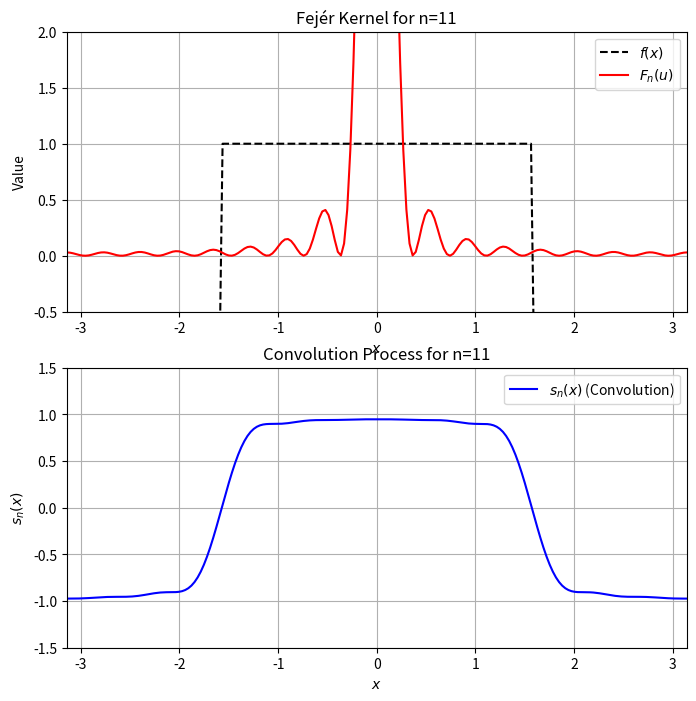

Here is the Python script that generated this plot: (Note: this script raises an exception after producing the figure.)
import numpy as np
import matplotlib.pyplot as plt
import matplotlib.animation as animation
from scipy.integrate import quad


# Define the discontinuous function (step function)
def f(x):
    return np.where(np.abs(x) < np.pi / 2, 1, -1)  # Step function centered at 0

# Define the Fejér kernel function
def fejer_kernel(u, n):
    numerator = np.sin((n + 1) * u / 2) ** 2
    denominator = (2 * (n + 1) * (np.sin(u / 2) ** 2))

    # Handle singularities at u = 2mπ
    with np.errstate(divide='ignore', invalid='ignore'):
        result = np.where(np.abs(denominator) < 1e-10, 1 / (2 * (n + 1)), numerator / denominator)

    return result

# Convolution of f(x) with F_n(u) using numerical integration
def convolution_fejer(x, n):
    integral, _ = quad(lambda u: f(x - u) * fejer_kernel(u, n), -np.pi, np.pi)
    return integral / np.pi


# Convolution of f(x) with F_n(u) using numerical integration
def convolution_fejer(x, n):
    integral, _ = quad(lambda u: f(x - u) * fejer_kernel(u, n), -np.pi, np.pi)
    return integral / np.pi


# Define x and u values
x_vals = np.linspace(-np.pi, np.pi, 200)
u_vals = np.linspace(-np.pi, np.pi, 200)

# Initialize figure
fig, ax = plt.subplots(2, 1, figsize=(8, 8))

# Plot settings
ax[0].set_xlim(-np.pi, np.pi)
ax[0].set_ylim(-0.5, 2)  # Adjust limits to show kernel behavior
ax[0].set_title("Function $f(x)$ and Fejér Kernel $F_n(u)$")
ax[0].set_xlabel("$x$")
ax[0].set_ylabel("Value")
ax[0].grid(True)

ax[1].set_xlim(-np.pi, np.pi)
ax[1].set_ylim(-1.5, 1.5)
ax[1].set_title("Convolution: $s_n(x) = (f * F_n)(x)$")
ax[1].set_xlabel("$x$")
ax[1].set_ylabel("$s_n(x)$")
ax[1].grid(True)

# Plot function and Fejér kernel
f_plot, = ax[0].plot(x_vals, f(x_vals), label=r'$f(x)$', color='black', linestyle='dashed')
f_kernel_plot, = ax[0].plot(u_vals, fejer_kernel(u_vals, 1), label=r'$F_n(u)$', color='red')

conv_plot, = ax[1].plot([], [], label=r'$s_n(x)$ (Convolution)', color='blue')

ax[0].legend()
ax[1].legend()


# Animation update function
def update(n):
    # Update Fejér kernel
    kernel_values = fejer_kernel(u_vals, n)
    f_kernel_plot.set_ydata(kernel_values)

    # Compute convolution dynamically for increasing n
    conv_values = np.array([convolution_fejer(x, n) for x in x_vals])
    conv_plot.set_data(x_vals, conv_values)

    ax[0].set_title(f"Fejér Kernel for n={n}")
    ax[1].set_title(f"Convolution Process for n={n}")

    return f_kernel_plot, conv_plot,


# Create animation (n varying from 1 to 100 in steps of 5)
n_values = np.arange(1, 150, 5)
ani = animation.FuncAnimation(fig, update, frames=n_values, interval=300, blit=False)

# Save the animation
ani.save("fejer_convolution_animation.mp4", writer="ffmpeg", fps=10)

# Show animation
plt.show()
